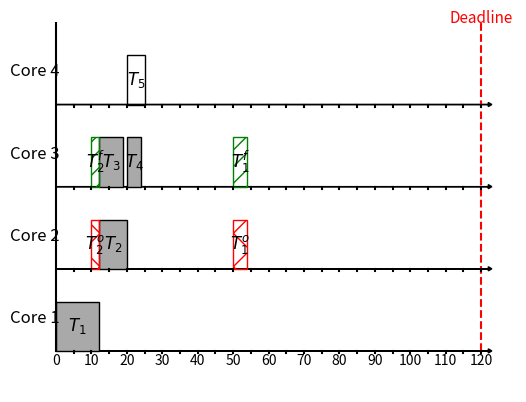

Here is the Python script that generated this plot:
import matplotlib
import matplotlib.pyplot as plt
from matplotlib.patches import Rectangle
from dataclasses import dataclass

core = 4  # number of Cores
deadline = 120  # Deadline
Max_freq = 2  # Max Freq. in GHz

Task_color = 'darkgrey'
ov_color = 'red'
fault_color = 'green'



@dataclass
class Task:
    # Task specification  [ Name, WCET , Freq, Core, Start Time]
    name: str = 'none'
    Wcet: int = 0
    Freq: float = 0
    core: int = 0
    start: int = 0


@dataclass
class Task_lo:
    # Task specification  [ Name, WCET , Freq, Core, Start Time]
    name: str = 'none'
    Wcet: int = 0
    Freq: float = 0
    core: int = 0
    start: int = 0


@dataclass
class overrun:
    # Task specification  [ Name, WCET , Freq, Core, Start Time]
    name: str = 'none'
    Wcet: int = 0
    Freq: float = 0
    core: int = 0
    start: int = 0


@dataclass
class fault:
    # Task specification  [ Name, WCET , Freq, Core, Start Time]
    name: str = 'none'
    Wcet: int = 0
    Freq: float = 0
    core: int = 0
    start: int = 0


# T = Task('T2', 10, 2, 1, 10)

T = [Task() for _ in range(4)]

# T[0] = Task('$T_1$', 12, 1.6, 2, 30)
T[0] = Task('$T_1$', 12, 2, 1, 0)
T[1] = Task('$T_2$', 8, 2, 2, 12)
T[2] = Task('$T_3$', 7, 2, 3, 12)
T[3] = Task('$T_4$', 4, 2, 3, 20)

T_lo=[Task_lo() for _ in range(1)]
T_lo[0]=Task('$T_5$', 5, 2, 4, 20)

ov = [overrun() for _ in range(2)]

ov[0] = Task('$T^o_1$', 4, 2, 2, 50)
ov[1] = Task('$T^o_2$', 2, 2, 2, 10)

f = [fault() for _ in range(2)]

f[0] = Task('$T^f_1$', 4, 2, 3, 50)
f[1] = Task('$T^f_2$', 2, 2, 3, 10)

bold_text = {'ha': 'center', 'va': 'center', 'family': 'sans-serif', 'fontweight': 'bold'}
regular_text = {'ha': 'center', 'va': 'center', 'family': 'sans-serif', 'fontweight': 'regular'}
fig = plt.figure()
# figure(num=None, figsize=(8, 6), dpi=80, facecolor='w', edgecolor='k')
ax = fig.add_subplot(111)

# ax.grid()

plt.xlim([-10, deadline + 10])
plt.ylim([-10, 20 * core])

# Draw Deadline
x = [deadline, deadline]
y = [0, 20 * core]
plt.plot(x, y, '--', color='r')
plt.text(deadline, 20 * core + 1, 'Deadline', color='r', size=11, **regular_text)
###########

# write Cores Name and Draw Axes for each core
x = [0, 0]
y = [0, 20 * core + 1]
plt.plot(x, y, '-', color='black')
for i in range(1, core + 1):
    plt.text(-6, 8 + (20 * (i - 1)), 'Core ' + str(i), color='black', size=12, **regular_text)
    ax.arrow(0, (20 * (i - 1)), deadline + 2, 0, head_width=1, head_length=1, fc='k', ec='k')
#####

# Write Time under Axes
for i in range(0, deadline + 10, 10):
    plt.text(i, -2.5, str(i), color='black', size=10, **regular_text)
# Add Tick for Axes
for i in range(5, deadline + 5, 5):
    for j in range(0, core):
        x = [i, i]
        y = [20 * j - 0.5, 20 * j]
        plt.plot(x, y, '-', color='black')
######

for x in T:
    rect1 = Rectangle((x.start, (x.core - 1) * 20), x.Wcet, 12 * x.Freq / Max_freq, facecolor=Task_color,
                      edgecolor='black')
    ax.add_patch(rect1)
    plt.text(x.start + (x.Wcet / 2), (20 * (x.core - 1)) + 6 * x.Freq / Max_freq, x.name, color='black', size=12,
             **regular_text)

for x in ov:
    rect1 = Rectangle((x.start, (x.core - 1) * 20), x.Wcet, 12 * x.Freq / Max_freq, facecolor='none', hatch="x",
                      edgecolor=ov_color)
    ax.add_patch(rect1)
    plt.text(x.start + (x.Wcet / 2), (20 * (x.core - 1)) + 6 * x.Freq / Max_freq, x.name, color='black', size=12,
             **regular_text)

for x in f:
    rect1 = Rectangle((x.start, (x.core - 1) * 20), x.Wcet, 12 * x.Freq / Max_freq, facecolor='none', hatch="//",
                      edgecolor=fault_color)
    ax.add_patch(rect1)
    plt.text(x.start + (x.Wcet / 2), (20 * (x.core - 1)) + 6 * x.Freq / Max_freq, x.name, color='black', size=12,
             **regular_text)

for x in T_lo:
    rect1 = Rectangle((x.start, (x.core - 1) * 20), x.Wcet, 12 * x.Freq / Max_freq, facecolor='none',
                      edgecolor='black')
    ax.add_patch(rect1)
    plt.text(x.start + (x.Wcet / 2), (20 * (x.core - 1)) + 6 * x.Freq / Max_freq, x.name, color='black', size=12,
             **regular_text)

plt.axis('off')
plt.show()

# someX, someY = 0.5, 0.5
# plt.figure()
# currentAxis = plt.gca()
# currentAxis.add_patch(Rectangle((someX - .1, someY - .1), 0.2, 0.2, color = 'c', alpha=0.5))
# plt.grid()
